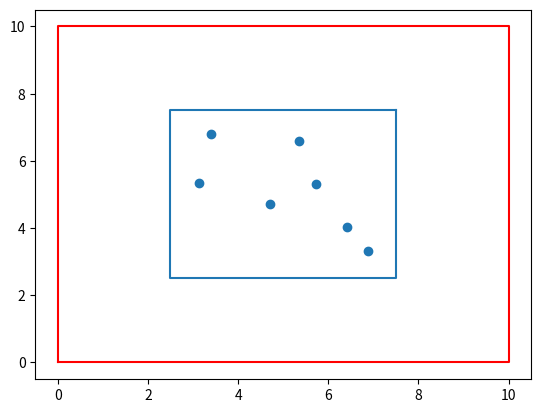

The matplotlib source for this figure:
################################################################################
# NAME : SIDES_TEST
# DATE STARTED : January 17, 2020
# AUTHORS : Benjamin Vaughan
# PURPOSE : As part of the development of the blank field testing with the SIDES
# catalog we need a model for picking out squares of a similar size to our SPIRE
# maps from the 2 deg^2 SIDES map that don't have significant overlap.
# EXPLANATION :
# CALLING SEQUENCE :
# INPUTS :
#           nsims (number of simulations/files to read in)
#
# OUTPUTS :
# REVISION HISTORY :
################################################################################
import numpy as np
import matplotlib.pyplot as plt
from math import *

def map_selector(m_size, s_size, n_samp):
    """
    m_size : catalog size
    s_size : cut out size
    n_samp : number of cuttouts
    """
    #create a new map that allows us to select center pixels for potential SPIRE
    #maps that don't overextend the edges of the SIDES map.

    #calculate needed floating point values to generate centers within the correct
    #area
    n_shape = (m_size[0] - floor(s_size[0]), m_size[1] - floor(s_size[1]))
    #generate random center pixels with x, y coordinates
    ### testing code
    c_pix = []
    for i in range(n_samp):
        cx = np.random.random() * n_shape[0] + floor(s_size[0] / 2)
        cy = np.random.random() * n_shape[1] + floor(s_size[1] / 2)
        #check the newly generated coordinates with a list of previously generated coordinates
        # c = check_c(c_pix, [cx, cy], n_shape, s_size)
        #plotting squares for testing purposes
        # plot_squares([c[0], c[1]], s_size)
        #append the center pixel to our list
        c_pix.append([cx, cy])
    g, b = g_or_b(c_pix, .5)
    print(g, 'gooder')
    print(b, 'baddie')
    print(len(g))
    print(len(b))

    # final_ds(c_pix)
    c_pix = np.asarray(c_pix)

    #plot the greater map
    g_ux = m_size[0] #upper x
    g_dx = 0 #lower x
    g_uy = m_size[1] #upper y
    g_dy = 0 #lower y
    #coordinates for grid
    gx = [g_dx, g_dx, g_ux, g_ux, g_dx]
    gy = [g_dy, g_uy, g_uy, g_dy, g_dy]

    #show that the centers are within an area such that edges of the map don't
    #overextend the SIDES catalog
    #find the inner corners
    i_ux = 0 + s_size[0] / 2.
    i_uy = 0 + s_size[1] / 2.
    i_dx = m_size[0] - s_size[0] / 2.
    i_dy = m_size[1] - s_size[1] / 2.

    ix = [i_dx, i_dx, i_ux, i_ux, i_dx]
    iy = [i_dy, i_uy, i_uy, i_dy, i_dy]


    plt.plot(ix, iy)
    plt.scatter(c_pix[:,0], c_pix[:,1])

    plt.plot(gx, gy, c='red')
    plt.show()

def plot_squares(c_pix, s_size):
    """
    c_pix : center pix coordinates
    s_size: cut out size
    """
    #Test code for overlapping maps
    #break up inputs into individual values
    cx = c_pix[0]
    cy = c_pix[1]
    sx_2 = s_size[0] / 2.
    sy_2 = s_size[1] / 2.
    #find the corner pieces of the square
    ux = cx + sx_2
    dx = cx - sx_2
    uy = cy + sy_2
    dy = cy - sy_2
    #create a list of points to draw the grid
    ix = [dx, dx, ux, ux, dx]
    iy = [dy, uy, uy, dy, dy]
    #plot the grid
    plt.plot(ix, iy, c='blue')


def calc_ds(c_list, c_pix):
    #calculate manhattan distance and return a list of distances
    d_list = []
    for c in c_list:
        d = abs(c[0] - c_pix[0]) + abs(c[1] - c_pix[1])
        if d < 2:
            d_list.append(d)
    return d_list

def final_ds(c_list):
    #check the manhattan distances for all points
    ds = []
    i = 0
    for c1 in c_list:
        i += 1
        j = 0
        for c2 in c_list:
            j += 1
            d = abs(c1[0] - c2[0]) + abs(c1[1] - c2[1])
            print('object %s with coordinates %s compared to object %s with coordinates %s' % (i, c1, j, c2), d)

def g_or_b(c_list, d_check):
    bad = {}
    i = 0
    for c1 in c_list:
        i += 1
        j = 0
        for c2 in c_list:
            j += 1
            if i is not j:
                d = abs(c1[0] - c2[0]) + abs(c1[1] - c2[1])
                if d <= d_check:
                    bad.append(i)
    bad  = np.unique(np.asarray(bad))
    good = [i for i in range(len(c_list)) if i not in bad]
    return good, bad


def check_c(c_list, c_pix, n_shape, s_size):
    iter = 0
    if len(c_list) > 0:
        d_list = calc_ds(c_list, c_pix)
        while len(d_list) > 0:
            if iter > 100:
                print('Error: exceeded iteration limit.')
                break #break the while loop if it goes over 100 iterations
            iter += 1
            cx = np.random.random() * n_shape[0] + floor(s_size[0] / 2)
            cy = np.random.random() * n_shape[1] + floor(s_size[1] / 2)
            d_list = calc_ds(c_list, [cx, cy])
        print('check')
        return c_pix
    else:
        return c_pix

if __name__ == '__main__':
    map_selector((10,10), (5,5), 7)
